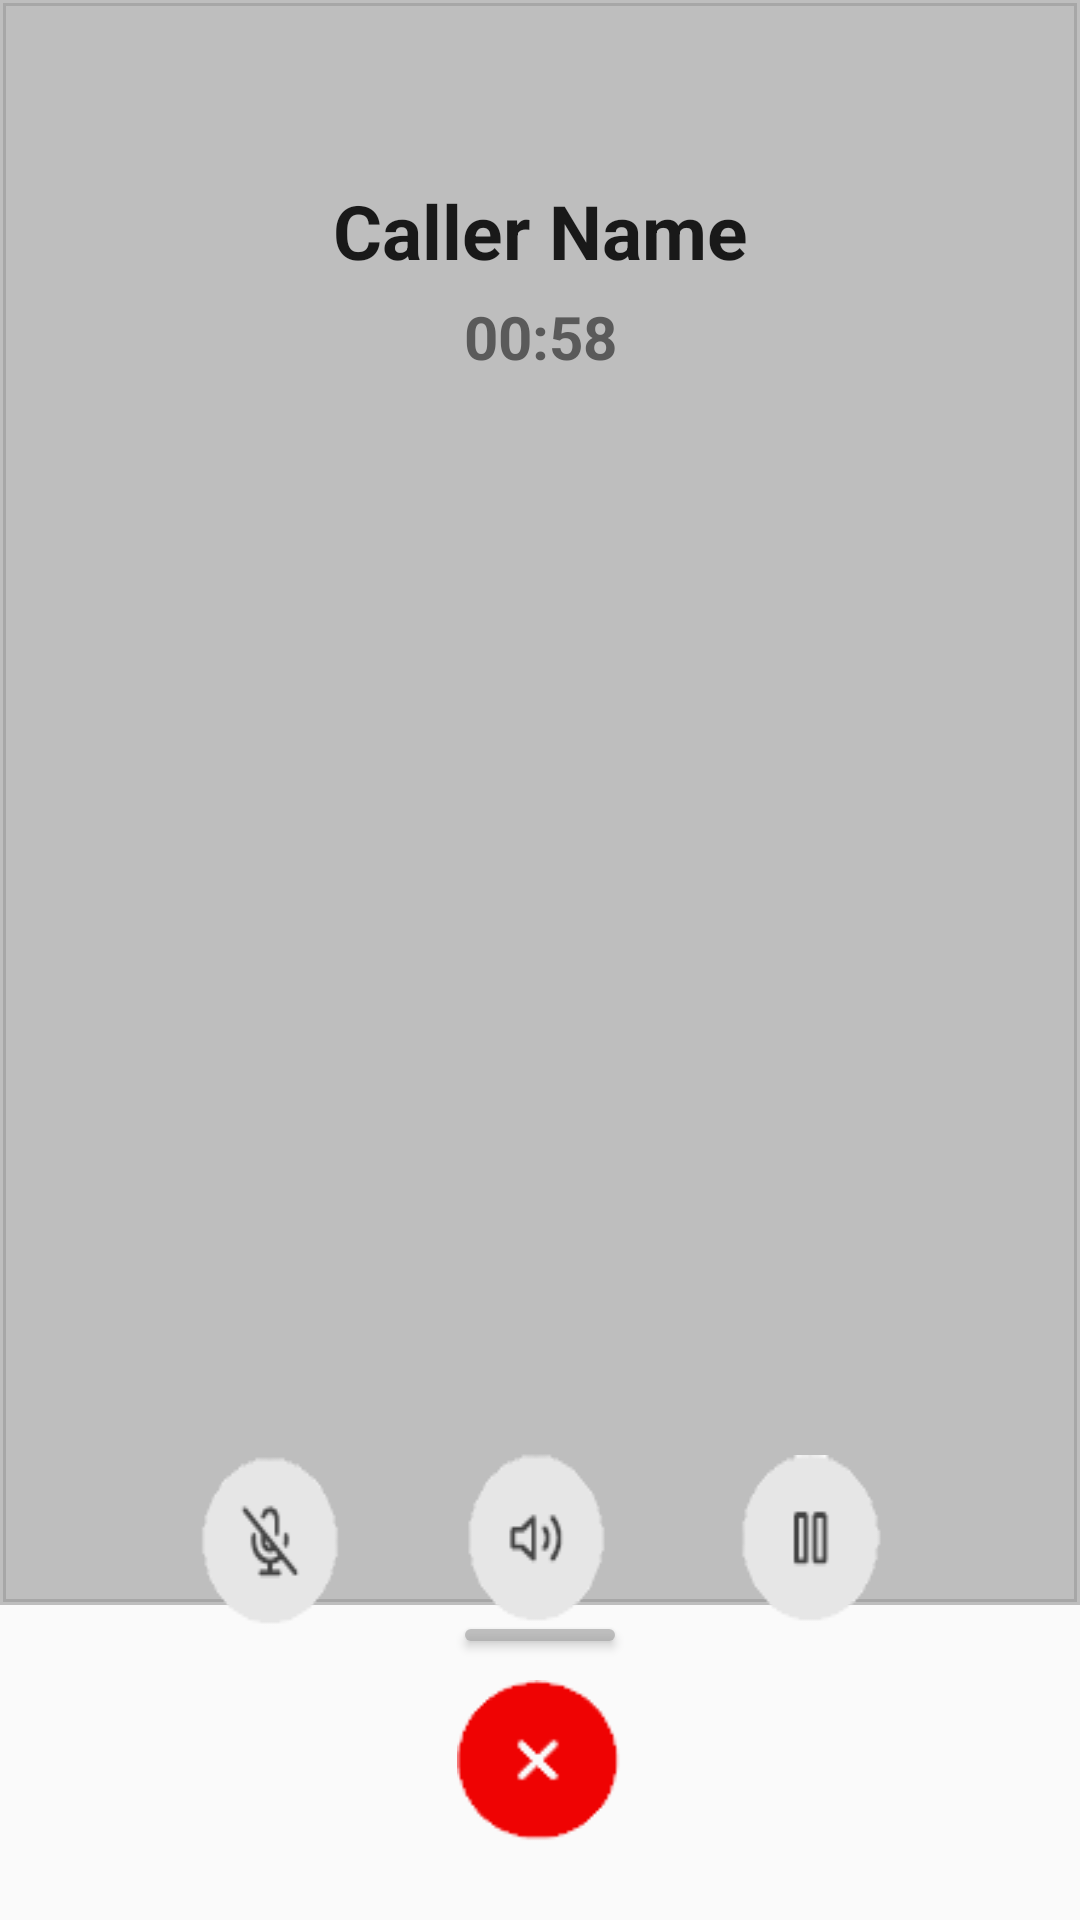

Produce the Android XML layout that renders to this screen, including the resource entries it uses.
<!-- AndroidManifest.xml: application theme Theme.I200802_i200707 -->
<!-- res/layout/activity_voice_call.xml -->
<?xml version="1.0" encoding="utf-8"?>
<LinearLayout xmlns:android="http://schemas.android.com/apk/res/android"
    xmlns:app="http://schemas.android.com/apk/res-auto"
    xmlns:tools="http://schemas.android.com/tools"
    android:layout_width="match_parent"
    android:layout_height="match_parent"
    android:orientation="vertical"
    tools:context=".VoiceCall">

    <RelativeLayout
        android:layout_width="match_parent"
        android:layout_height="match_parent">

        <ImageView
            android:id="@+id/cameraView"
            android:layout_width="match_parent"
            android:layout_height="535dp"
            android:background="@drawable/sharp_rectangle"
            android:backgroundTint="#9E9A9A9A"/>

        <LinearLayout
            android:id="@+id/callerLL"
            android:layout_width="match_parent"
            android:layout_height="wrap_content"
            android:layout_marginTop="50dp"
            android:padding="10dp"
            android:orientation="vertical"
            android:weightSum="2">

            <TextView
                android:id="@+id/callerNameText"
                android:layout_width="match_parent"
                android:layout_height="wrap_content"
                android:text="Caller Name"
                android:textColor="@color/light_black"
                android:textSize="25dp"
                android:textStyle="bold"
                android:gravity="center"
                android:layout_weight="1" />
            <TextView
                android:id="@+id/callTimeText"
                android:layout_width="match_parent"
                android:layout_height="wrap_content"
                android:layout_marginTop="5dp"
                android:text="00:58"
                android:textSize="20dp"
                android:textStyle="bold"
                android:textColor="@color/dark_grey"
                android:gravity="center"
                android:layout_weight="1" />


        </LinearLayout>

        <Button
            android:id="@+id/callOptsSliderButton"
            android:layout_width="50dp"
            android:layout_height="4dp"
            android:background="@drawable/curved_rectangle"
            android:backgroundTint="#9E9A9A9A"
            android:layout_below="@id/cameraView"
            android:layout_marginTop="8dp"
            android:layout_centerHorizontal="true"/>

        <LinearLayout
            android:id="@+id/callLL"
            android:layout_width="match_parent"
            android:layout_height="wrap_content"
            android:layout_alignParentBottom="true"
            android:layout_marginBottom="10dp"
            android:orientation="vertical"
            android:padding="15dp"
            android:weightSum="2">

            <LinearLayout
                android:id="@+id/callOpts"
                android:layout_width="match_parent"
                android:layout_height="wrap_content"
                android:layout_weight="1"
                android:orientation="horizontal"
                android:padding="15dp"
                android:layout_marginLeft="15dp"
                android:layout_marginRight="15dp"
                android:weightSum="3">

                <Button
                    android:id="@+id/muteButton"
                    android:layout_width="match_parent"
                    android:layout_height="wrap_content"
                    android:layout_marginLeft="20dp"
                    android:layout_marginRight="20dp"
                    android:layout_weight="1"
                    android:background="@drawable/mute"/>

                <Button
                    android:id="@+id/speakerButton"
                    android:layout_width="match_parent"
                    android:layout_height="wrap_content"
                    android:layout_marginLeft="18dp"
                    android:layout_marginRight="22dp"
                    android:layout_weight="1"
                    android:background="@drawable/speaker" />

                <Button
                    android:id="@+id/pauseCamButton"
                    android:layout_width="match_parent"
                    android:layout_height="wrap_content"
                    android:layout_marginLeft="20dp"
                    android:layout_marginRight="20dp"
                    android:layout_weight="1"
                    android:background="@drawable/pause"/>

            </LinearLayout>

            <Button
                android:id="@+id/endCallButton"
                android:layout_width="55dp"
                android:layout_height="55dp"
                android:background="@drawable/end_call"
                android:layout_gravity="center_horizontal"
                android:layout_weight="1"/>


        </LinearLayout>

    </RelativeLayout>

</LinearLayout>
<!-- resources referenced by this layout -->
<resources>
  <color name="dark_grey">#5A5A5A</color>
  <color name="light_black">#DD000000</color>
  <!-- drawable curved_rectangle (drawable) -->
  <?xml version="1.0" encoding="UTF-8"?>
  <shape xmlns:android="http://schemas.android.com/apk/res/android" android:id="@+id/listview_background_shape">
  
      <padding android:left="2dp"
          android:top="2dp"
          android:right="2dp"
          android:bottom="2dp" />
      <corners android:radius="30dp" />
      <solid android:color="#EEFFFFFF"/>
  </shape>
  <!-- drawable end_call: png bitmap (drawable, 1211 bytes) -->
  <!-- drawable mute: png bitmap (drawable, 1486 bytes) -->
  <!-- drawable pause: png bitmap (drawable, 1103 bytes) -->
  <!-- drawable sharp_rectangle (drawable) -->
  <?xml version="1.0" encoding="UTF-8"?>
  <shape xmlns:android="http://schemas.android.com/apk/res/android" android:id="@+id/listview_background_shape">
      <stroke android:width="2dp" android:color="#D3D3D3" />
  
      <solid android:color="#D3D3D3"/>
  </shape>
  <!-- drawable speaker: png bitmap (drawable, 1421 bytes) -->
  <style name="Theme.I200802_i200707" parent="Theme.AppCompat.Light.NoActionBar">
          
          <item name="colorPrimary">@color/purple_500</item>
          <item name="colorPrimaryVariant">@color/purple_700</item>
          <item name="colorOnPrimary">@color/white</item>
          
          <item name="colorSecondary">@color/teal_200</item>
          <item name="colorSecondaryVariant">@color/teal_700</item>
          <item name="colorOnSecondary">@color/black</item>
          
          <item name="android:statusBarColor">?attr/colorPrimaryVariant</item>
          
      </style>
  <color name="purple_500">#FF6200EE</color>
  <color name="purple_700">#FF3700B3</color>
  <color name="white">#FFFFFFFF</color>
  <color name="teal_200">#FF03DAC5</color>
  <color name="teal_700">#FF018786</color>
  <color name="black">#FF000000</color>
</resources>
